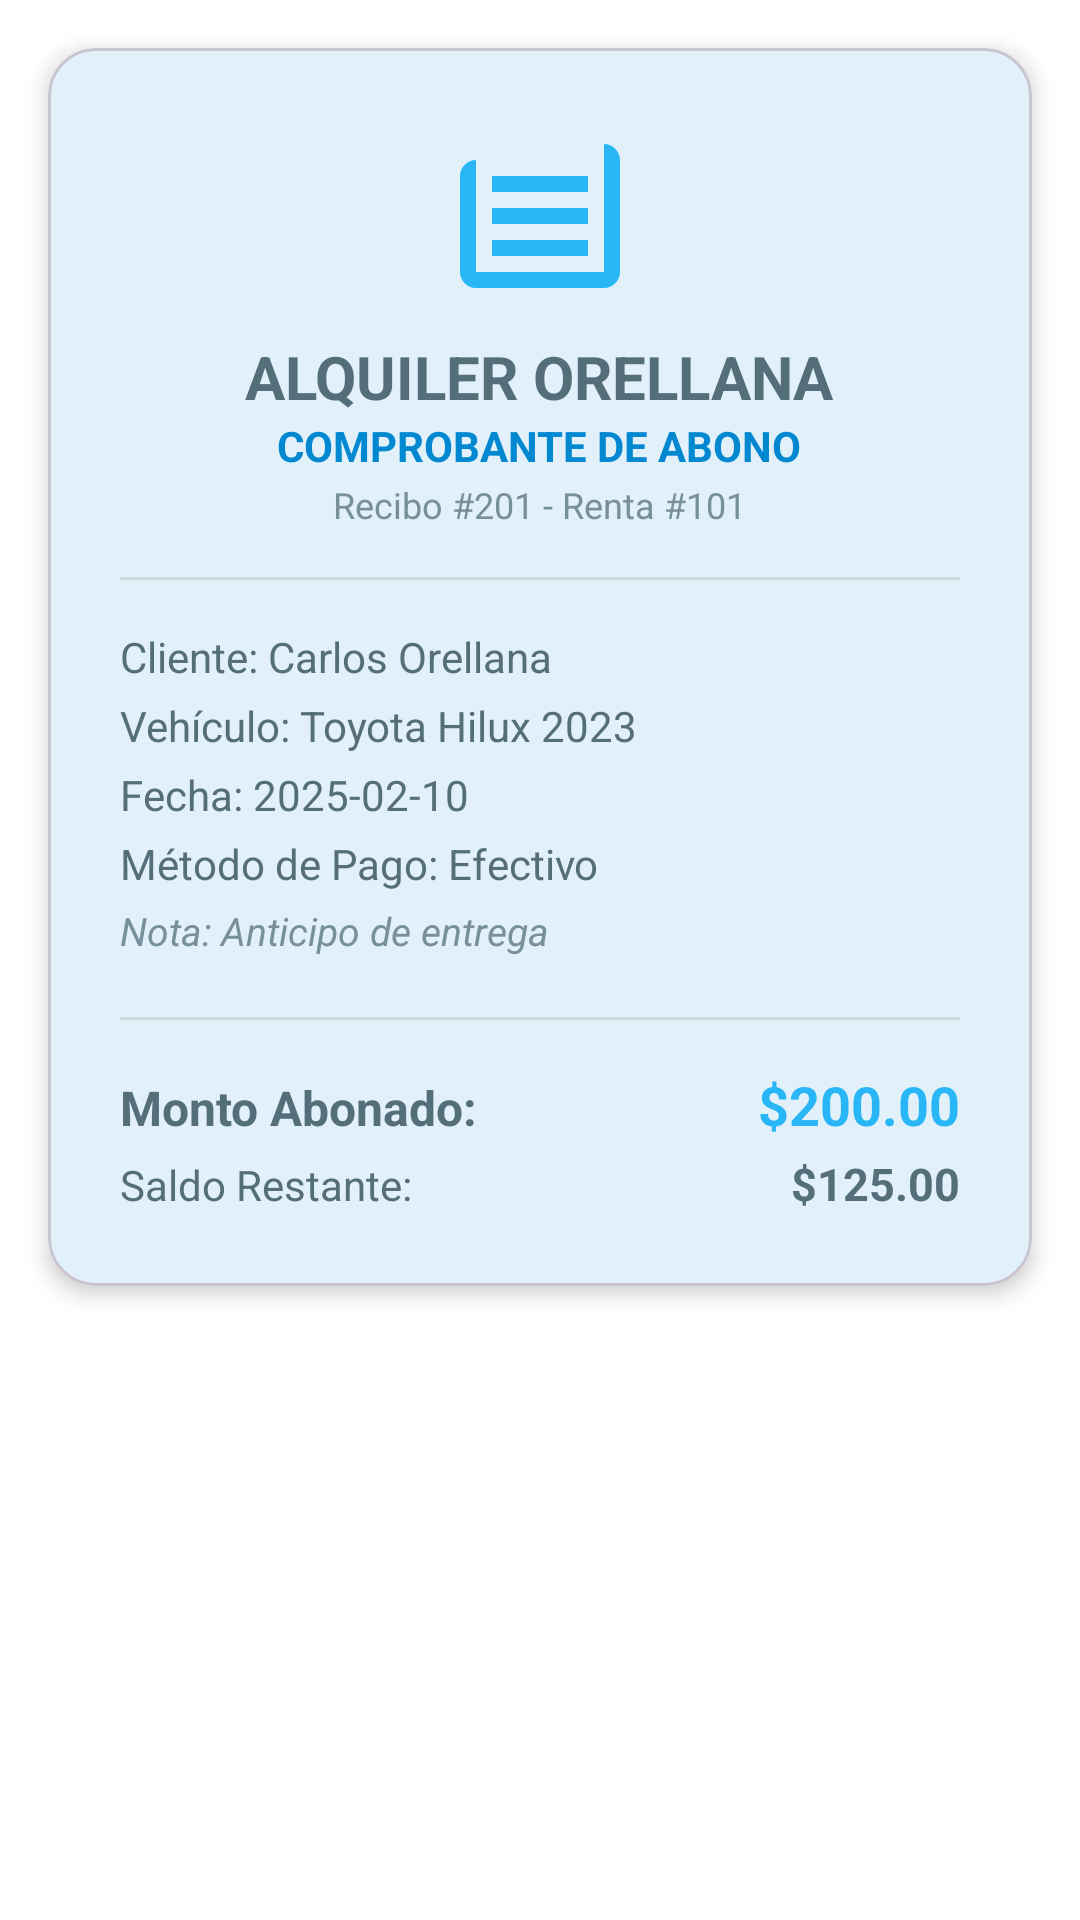

Reconstruct the res/layout file that produces this screen, plus the resources it refers to.
<!-- AndroidManifest.xml: application theme Theme.Alquilervehiculos -->
<!-- res/layout/dialogo_comprobante.xml -->
<?xml version="1.0" encoding="utf-8"?>
<ScrollView xmlns:android="http://schemas.android.com/apk/res/android"
    xmlns:app="http://schemas.android.com/apk/res-auto"
    android:layout_width="match_parent"
    android:layout_height="wrap_content">

    <com.google.android.material.card.MaterialCardView
        android:layout_width="match_parent"
        android:layout_height="wrap_content"
        android:layout_margin="16dp"
        app:cardBackgroundColor="@color/superficie_tarjeta"
        app:cardCornerRadius="16dp"
        app:cardElevation="4dp">

        <LinearLayout
            android:layout_width="match_parent"
            android:layout_height="wrap_content"
            android:gravity="center_horizontal"
            android:orientation="vertical"
            android:padding="24dp">

            <ImageView
                android:layout_width="64dp"
                android:layout_height="64dp"
                android:contentDescription="Recibo"
                android:src="@drawable/ic_receipt"
                app:tint="@color/color_primario" />

            <TextView
                android:layout_width="wrap_content"
                android:layout_height="wrap_content"
                android:layout_marginTop="8dp"
                android:text="ALQUILER ORELLANA"
                android:textColor="@color/texto_principal"
                android:textSize="20sp"
                android:textStyle="bold" />

            <TextView
                android:layout_width="wrap_content"
                android:layout_height="wrap_content"
                android:text="COMPROBANTE DE ABONO"
                android:textColor="@color/color_primario_oscuro"
                android:textSize="14sp"
                android:textStyle="bold" />

            <TextView
                android:id="@+id/textTicketNumero"
                android:layout_width="wrap_content"
                android:layout_height="wrap_content"
                android:layout_marginTop="2dp"
                android:text="Recibo #201 - Renta #101"
                android:textColor="@color/texto_secundario"
                android:textSize="12sp" />

            <View
                android:layout_width="match_parent"
                android:layout_height="1dp"
                android:layout_marginVertical="16dp"
                android:background="@color/linea_divisoria" />

            <LinearLayout
                android:layout_width="match_parent"
                android:layout_height="wrap_content"
                android:orientation="vertical">

                <TextView
                    android:id="@+id/textTicketCliente"
                    android:layout_width="wrap_content"
                    android:layout_height="wrap_content"
                    android:layout_marginBottom="4dp"
                    android:text="Cliente: Carlos Orellana"
                    android:textColor="@color/texto_principal"
                    android:textSize="14sp" />

                <TextView
                    android:id="@+id/textTicketVehiculo"
                    android:layout_width="wrap_content"
                    android:layout_height="wrap_content"
                    android:layout_marginBottom="4dp"
                    android:text="Vehículo: Toyota Hilux 2023"
                    android:textColor="@color/texto_principal"
                    android:textSize="14sp" />

                <TextView
                    android:id="@+id/textTicketFecha"
                    android:layout_width="wrap_content"
                    android:layout_height="wrap_content"
                    android:layout_marginBottom="4dp"
                    android:text="Fecha: 2025-02-10"
                    android:textColor="@color/texto_principal"
                    android:textSize="14sp" />

                <TextView
                    android:id="@+id/textTicketMetodo"
                    android:layout_width="wrap_content"
                    android:layout_height="wrap_content"
                    android:layout_marginBottom="4dp"
                    android:text="Método de Pago: Efectivo"
                    android:textColor="@color/texto_principal"
                    android:textSize="14sp" />

                <TextView
                    android:id="@+id/textTicketNota"
                    android:layout_width="wrap_content"
                    android:layout_height="wrap_content"
                    android:layout_marginBottom="4dp"
                    android:text="Nota: Anticipo de entrega"
                    android:textColor="@color/texto_secundario"
                    android:textSize="13sp"
                    android:textStyle="italic" />

            </LinearLayout>

            <View
                android:layout_width="match_parent"
                android:layout_height="1dp"
                android:layout_marginVertical="16dp"
                android:background="@color/linea_divisoria" />

            <LinearLayout
                android:layout_width="match_parent"
                android:layout_height="wrap_content"
                android:orientation="horizontal">

                <TextView
                    android:layout_width="0dp"
                    android:layout_height="wrap_content"
                    android:layout_weight="1"
                    android:text="Monto Abonado:"
                    android:textColor="@color/texto_principal"
                    android:textSize="16sp"
                    android:textStyle="bold" />

                <TextView
                    android:id="@+id/textTicketMontoAbonado"
                    android:layout_width="wrap_content"
                    android:layout_height="wrap_content"
                    android:text="$200.00"
                    android:textColor="@color/estado_disponible"
                    android:textSize="18sp"
                    android:textStyle="bold" />
            </LinearLayout>

            <LinearLayout
                android:layout_width="match_parent"
                android:layout_height="wrap_content"
                android:layout_marginTop="4dp"
                android:orientation="horizontal">

                <TextView
                    android:layout_width="0dp"
                    android:layout_height="wrap_content"
                    android:layout_weight="1"
                    android:text="Saldo Restante:"
                    android:textColor="@color/texto_principal"
                    android:textSize="14sp" />

                <TextView
                    android:id="@+id/textTicketSaldoRestante"
                    android:layout_width="wrap_content"
                    android:layout_height="wrap_content"
                    android:text="$125.00"
                    android:textColor="@color/estado_rentado"
                    android:textSize="15sp"
                    android:textStyle="bold" />
            </LinearLayout>

        </LinearLayout>
    </com.google.android.material.card.MaterialCardView>

</ScrollView>
<!-- resources referenced by this layout -->
<resources>
  <color name="color_primario">#29B6F6</color>
  <color name="color_primario_oscuro">#0288D1</color>
  <color name="estado_disponible">#29B6F6</color>
  <color name="estado_rentado">#546E7A</color>
  <color name="linea_divisoria">#CFD8DC</color>
  <color name="superficie_tarjeta">#F5F7FA</color>
  <color name="texto_principal">#546E7A</color>
  <color name="texto_secundario">#78909C</color>
  <!-- drawable ic_receipt (drawable) -->
  <vector xmlns:android="http://schemas.android.com/apk/res/android"
      android:width="24dp"
      android:height="24dp"
      android:viewportWidth="24"
      android:viewportHeight="24">
    <path
        android:fillColor="#FF000000"
        android:pathData="M18,17H6v-2h12v2zm0,-4H6v-2h12v2zm0,-4H6V7h12v2zm2,-4H4c-1.1,0 -2,0.9 -2,2v12c0,1.1 0.9,2 2,2h16c1.1,0 2,-0.9 2,-2V5c0,-1.1 -0.9,-2 -2,-2zm0,14H4V5h16v14z"/>
  </vector>
  <style name="Theme.Alquilervehiculos" parent="Base.Theme.Alquilervehiculos" />
  <style name="Base.Theme.Alquilervehiculos" parent="Theme.Material3.DayNight.NoActionBar">
          <item name="colorPrimary">@color/color_primario</item>
          <item name="colorSecondary">@color/color_acento</item>
          <item name="android:windowBackground">@color/fondo_principal</item>
          <item name="android:colorBackground">@color/fondo_principal</item>
          <item name="colorSurface">@color/superficie_tarjeta</item>
          <item name="android:textColorPrimary">@color/texto_principal</item>
          <item name="android:statusBarColor">@color/color_primario</item>
      </style>
  <color name="color_acento">#FFCA28</color>
  <color name="fondo_principal">#FFFFFF</color>
</resources>
